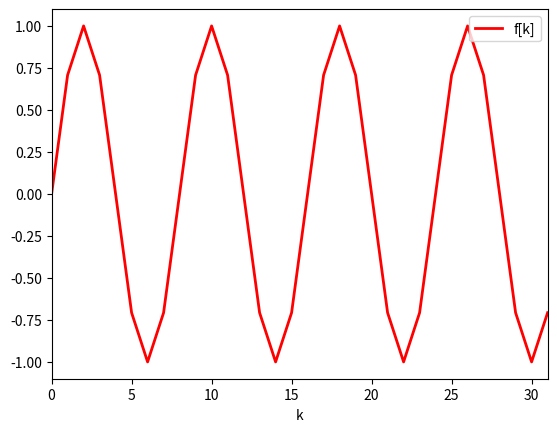
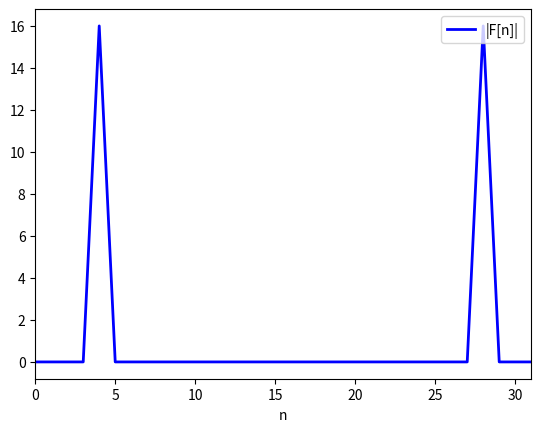

Recreate these plots in Python, in order.
import numpy as np
import matplotlib.pyplot as plt

# パラメータ
T = 1
w1 = 0.25 * np.pi / T
L = 32
N = 32

# k=0,1,2,...,L-1のインデックスを作る
k = np.arange(start=0, stop=L, step=1)

# f[k] = sin(w1kT)の信号を作成
f = np.sin(w1*k*T)

# DFT行列を計算
n = np.arange(start=0, stop=N, step=1)
w0 = np.exp(-1j*2*np.pi/N)
mtx_dft = np.zeros((N,N))+1j*np.zeros((N,N))

for i in range(N):
  for j in range(N):
    mtx_dft[i,j] = w0 ** (i*j)


# f[k]の長さがNより短い場合、ゼロを詰める
f_fft = f
f_ex = np.zeros((N-f.size,1))
if not len(f_ex) == 0:
  f_fft = np.concatenate(f,f_ex)

# 行列演算でDFTを行う(9回目の講義資料に参考)
F = np.dot(mtx_dft,f_fft)

# スペクトルF[n]は複素数
# 絶対値で振幅スペクトル|F[n]|を計算
F_amp = abs(F)


# f[k]の波形を描画
plt.figure()
# 横軸k、縦軸f[k]で描画
# 線の色を赤、太さを2に設定
plt.plot(k,f,color='r',linewidth=2,label='f[k]')
# 横軸の範囲を0〜L-1に設定
plt.xlim((0,L-1))
# 横軸のラベルをkに設定
plt.xlabel('k')
# 凡例
plt.legend(loc="upper right")
plt.show()


# F[n]の波形を描画
plt.figure()
# 横軸n、縦軸F_amp[n]で描画
# 線の色を青、太さを2に設定
plt.plot(n,F_amp,color='b',linewidth=2,label='|F[n]|')
# 横軸の範囲を0〜N-1に設定
plt.xlim((0, N-1))
# 横軸のラベルをkに設定
plt.xlabel('n')
# 凡例
plt.legend(loc="upper right")
plt.show()
